Labelled photos from "data", an image-classification folder in DenizAltunkapan/greek-letters-cnn. The possible labels are: alpha, beta, chi, delta, epsilon, eta, gamma, iota, kappa, lambda, lamda, omega, omicron, phi, psi, rho, sigma, tau, theta, upsilon, zeta.

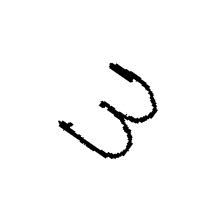
Label: omega

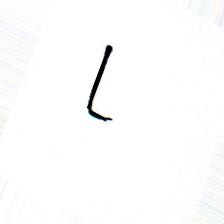
Label: iota

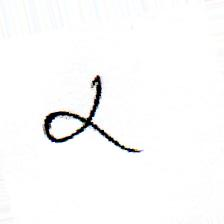
Label: alpha

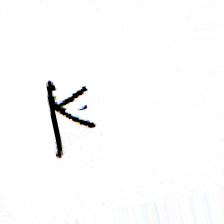
Label: kappa

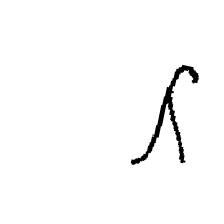
Label: lambda

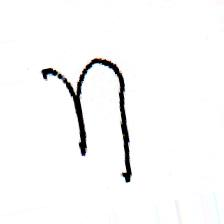
Label: eta
